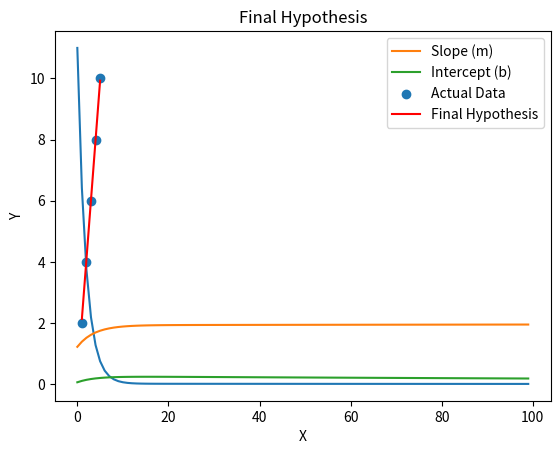

Generate this figure with matplotlib:
# [redacted]
# [redacted]
# [redacted]
#Practica: 48/59 Mejor Hipótesis Actual

import matplotlib.pyplot as plt

# Creamos una función para calcular el error cuadrático medio entre dos listas de valores
def calcular_error(hypothesis, target):
    total_error = 0
    for i in range(len(hypothesis)):
        total_error += (hypothesis[i] - target[i]) ** 2
    return total_error / len(hypothesis)

# Datos de entrada: características (x) y valores objetivo (y)
x = [1, 2, 3, 4, 5]
y = [2, 4, 6, 8, 10]

# Inicializamos una hipótesis aleatoria (en este caso, una línea con pendiente 1 y ordenada al origen 0)
m_current = 1
b_current = 0

# Hiperparámetro: tasa de aprendizaje
learning_rate = 0.01

# Número de iteraciones para ajustar la hipótesis
num_iterations = 100

# Listas para almacenar el error y los parámetros de la hipótesis en cada iteración
errors = []
m_values = []
b_values = []

# Iteramos para ajustar la hipótesis
for i in range(num_iterations):
    # Calculamos la predicción actual de la hipótesis
    predicted_values = [m_current * xi + b_current for xi in x]
    
    # Calculamos el error actual
    error = calcular_error(predicted_values, y)
    errors.append(error)
    
    # Actualizamos los parámetros de la hipótesis usando el gradiente descendente
    m_gradient = 0
    b_gradient = 0
    for j in range(len(x)):
        m_gradient += (predicted_values[j] - y[j]) * x[j]
        b_gradient += (predicted_values[j] - y[j])
    m_gradient *= (2 / len(x))
    b_gradient *= (2 / len(x))
    
    m_current -= learning_rate * m_gradient
    b_current -= learning_rate * b_gradient
    
    # Guardamos los valores de los parámetros en cada iteración
    m_values.append(m_current)
    b_values.append(b_current)

# Mostramos la evolución del error
plt.plot(range(num_iterations), errors)
plt.xlabel('Iterations')
plt.ylabel('Error')
plt.title('Error over Iterations')
plt.show()

# Mostramos la evolución de los parámetros de la hipótesis
plt.plot(range(num_iterations), m_values, label='Slope (m)')
plt.plot(range(num_iterations), b_values, label='Intercept (b)')
plt.xlabel('Iterations')
plt.ylabel('Parameter Value')
plt.title('Parameter Values over Iterations')
plt.legend()
plt.show()

# Graficamos la hipótesis final sobre los datos de entrada
final_predicted_values = [m_current * xi + b_current for xi in x]
plt.scatter(x, y, label='Actual Data')
plt.plot(x, final_predicted_values, color='red', label='Final Hypothesis')
plt.xlabel('X')
plt.ylabel('Y')
plt.title('Final Hypothesis')
plt.legend()
plt.show()
